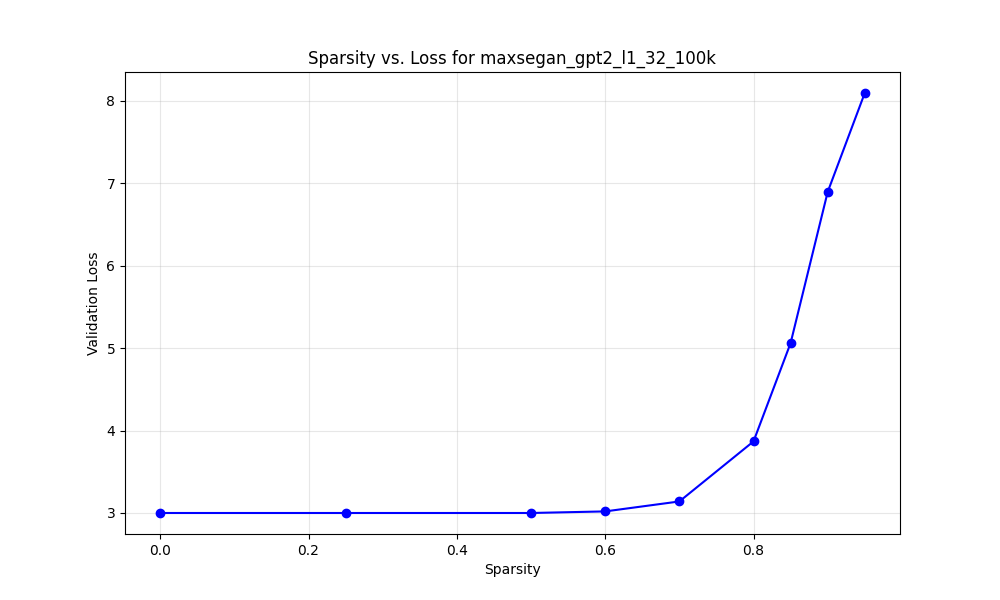

Values plotted in this chart, from the file beside it:
model_name, target_sparsity, actual_sparsity, val_loss, l1_scale, weight_decay, spatial_cost_scale, group
maxsegan_gpt2_l1_32_100k, 0.0, 0.0, 2.999, 0.64, 0.0, 0.0, L1
maxsegan_gpt2_l1_32_100k, 0.25, 0.25, 2.999, 0.64, 0.0, 0.0, L1
maxsegan_gpt2_l1_32_100k, 0.5, 0.5, 2.999, 0.64, 0.0, 0.0, L1
maxsegan_gpt2_l1_32_100k, 0.6, 0.6, 3.019, 0.64, 0.0, 0.0, L1
maxsegan_gpt2_l1_32_100k, 0.7, 0.7, 3.139, 0.64, 0.0, 0.0, L1
maxsegan_gpt2_l1_32_100k, 0.8, 0.8, 3.868, 0.64, 0.0, 0.0, L1
maxsegan_gpt2_l1_32_100k, 0.85, 0.85, 5.061, 0.64, 0.0, 0.0, L1
maxsegan_gpt2_l1_32_100k, 0.9, 0.9, 6.895, 0.64, 0.0, 0.0, L1
maxsegan_gpt2_l1_32_100k, 0.95, 0.95, 8.095, 0.64, 0.0, 0.0, L1
